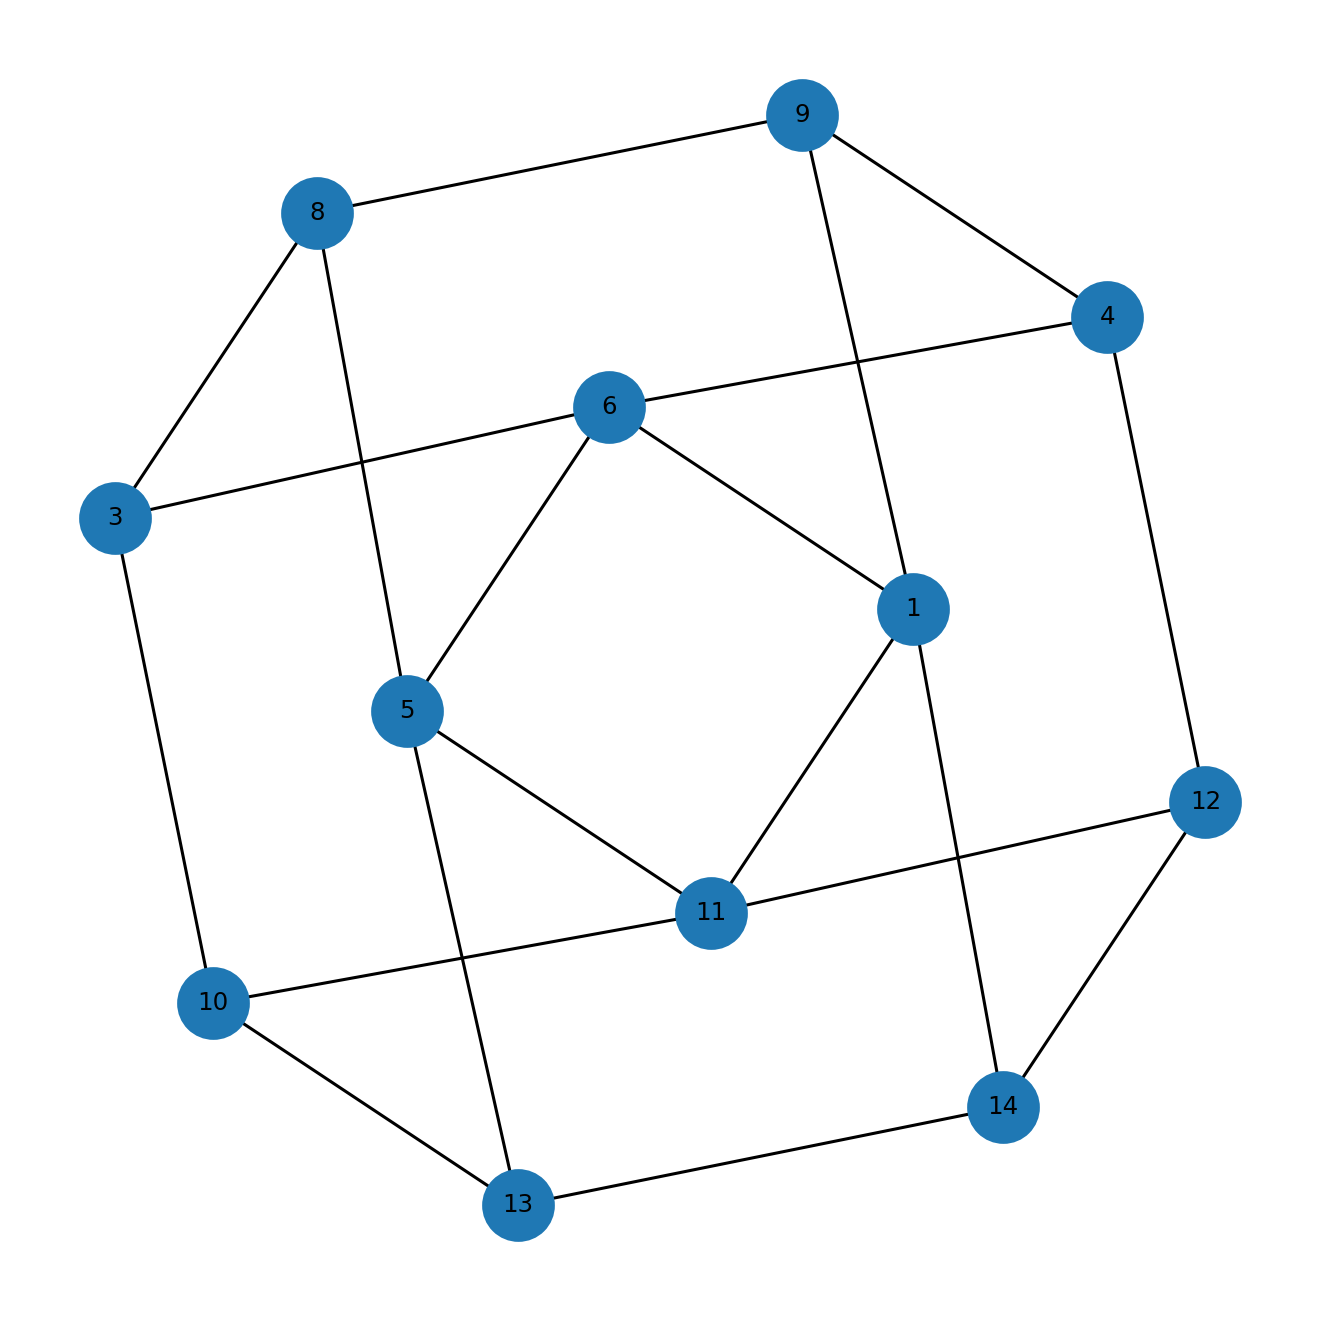

Source data for this figure (header and first rows):
u, v, kind, ox, oy, x_rel, y_rel
1, 6, proper, 1.0, 1.0, contains, inside
1, 9, proper, 5.0, 1.0, contains, inside
1, 11, proper, 2.0, 1.0, contains, inside
1, 14, proper, 2.0, 1.0, overlap, inside
3, 6, proper, 1.0, 3.0, contains, inside
3, 8, proper, 3.0, 3.0, contains, inside
3, 10, proper, 1.0, 1.0, overlap, contains
4, 6, proper, 1.0, 4.0, contains, overlap
4, 9, proper, 5.0, 5.0, contains, inside
4, 12, proper, 2.0, 1.0, overlap, overlap
5, 6, proper, 1.0, 2.0, contains, overlap
5, 8, proper, 3.0, 3.0, contains, overlap
5, 11, proper, 2.0, 5.0, contains, inside
5, 13, proper, 2.0, 4.0, contains, overlap
8, 9, proper, 2.0, 3.0, overlap, overlap
10, 11, proper, 2.0, 1.0, contains, inside
10, 13, proper, 2.0, 1.0, contains, inside
11, 12, proper, 1.0, 1.0, overlap, overlap
12, 14, proper, 3.0, 4.0, contains, inside
13, 14, proper, 1.0, 3.0, overlap, overlap
